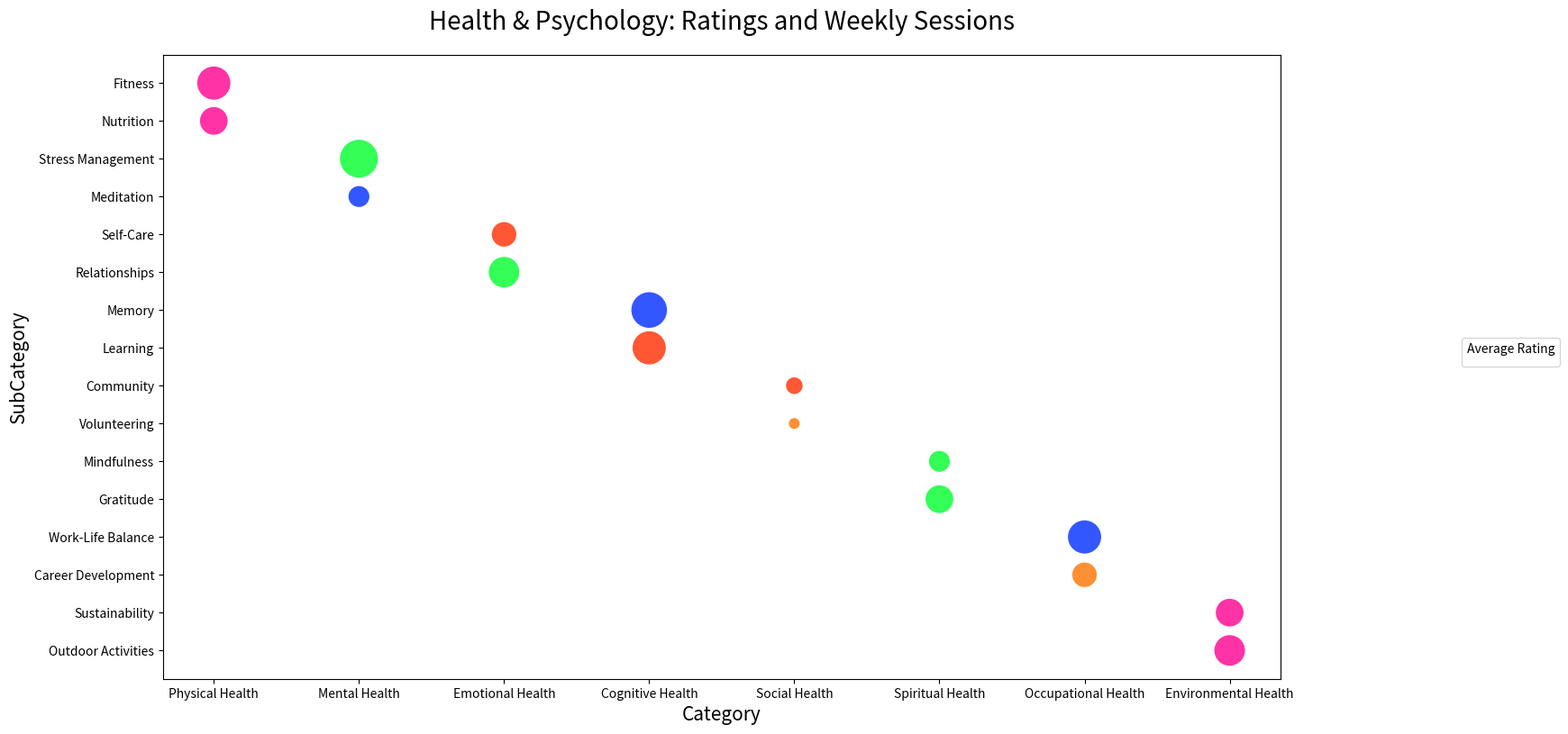

This figure's Python source:

import seaborn as sns
import pandas as pd
import matplotlib.pyplot as plt

# Data for visualization
data = {
    'Category': ['Physical Health', 'Physical Health', 'Mental Health', 'Mental Health', 'Emotional Health', 'Emotional Health', 'Cognitive Health', 'Cognitive Health', 'Social Health', 'Social Health', 'Spiritual Health', 'Spiritual Health', 'Occupational Health', 'Occupational Health', 'Environmental Health', 'Environmental Health'],
    'SubCategory': ['Fitness', 'Nutrition', 'Stress Management', 'Meditation', 'Self-Care', 'Relationships', 'Memory', 'Learning', 'Community', 'Volunteering', 'Mindfulness', 'Gratitude', 'Work-Life Balance', 'Career Development', 'Sustainability', 'Outdoor Activities'],
    'AverageRating': [85, 90, 88, 95, 80, 82, 89, 92, 87, 91, 93, 88, 84, 86, 90, 85],
    'WeeklySessions': [10, 8, 12, 6, 7, 9, 11, 10, 5, 4, 6, 8, 10, 7, 8, 9]
}

# Create DataFrame
df = pd.DataFrame(data)

# Create a Bubble Chart with Seaborn
plt.figure(figsize=(16, 9)) # Modified width and height
bubble = sns.scatterplot(data=df, x="Category", y="SubCategory", size="WeeklySessions", 
                         legend=False, sizes=(100, 1000), 
                         hue="AverageRating", palette=["#FF5733", "#33FF57", "#3357FF", "#FF33A6", "#FF8F33"])

# Customizing the axes and title
plt.title("Health & Psychology: Ratings and Weekly Sessions", fontsize=20, pad=20)
plt.xlabel("Category", fontsize=15)
plt.ylabel("SubCategory", fontsize=15)

# Adjust legend position to avoid overlapping with title
plt.legend(title='Average Rating', loc='lower right', bbox_to_anchor=(1.25, 0.5), borderaxespad=0)

plt.show()
